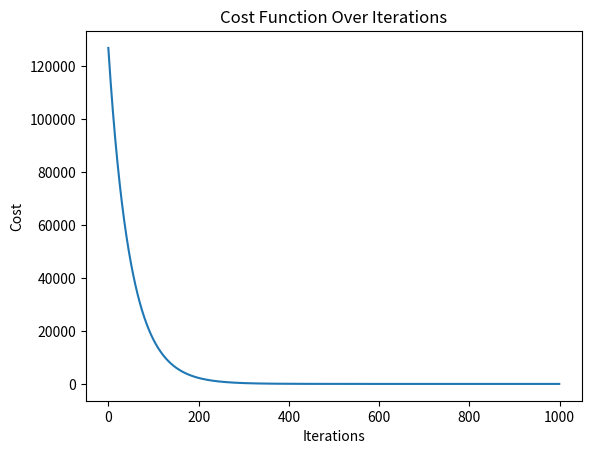

Recreate this plot in Python.
# Step 1: Prepare the Data

import numpy as np
import matplotlib.pyplot as plt 
x = np.array([
    [1500, 3, 20],  # House 1: 1500 sq ft, 3 rooms, 20 years old
    [1800, 4, 15],  # House 2: 1800 sq ft, 4 rooms, 15 years old
    [2400, 3, 10],  # House 3: 2400 sq ft, 3 rooms, 10 years old
    [3000, 5, 5]    # House 4: 3000 sq ft, 5 rooms, 5 years old
])
y = np.array([400, 460, 540, 610])  # Price of the houses

# Step 2: Normalize the Data
x_mean = np.mean(x, axis=0)  # Mean of each column
x_std = np.std(x, axis=0)    # Standard deviation of each column
x_norm = (x - x_mean) / x_std  # Normalize each feature (standard score)



# Step 3: Add Bias Term
x_b = np.c_[np.ones((x_norm.shape[0], 1)), x_norm]  # Add column of ones

# Step 4: Initialize Parameters
theta = np.zeros(x_b.shape[1])  # Initialize all parameters to 0

# Step 5: Define the Cost Function
def cost_function(x, y, theta):
    m = len(y)  # Number of training examples
    predictions = x.dot(theta)  # Predicted prices
    cost = (1 / (2 * m)) * np.sum((predictions - y) ** 2)  # Mean squared error
    return cost

# Step 6: Perform Gradient Descent
def gradient_descent(x, y, theta, learning_rate, iterations):
    cost_history=[]
    m = len(y)  # Number of training examples
    for _ in range(iterations):
        predictions = x.dot(theta)  # Predicted prices
        errors = predictions - y  # Errors between predictions and actual values
        gradients = (1 / m) * x.T.dot(errors)  # Partial derivatives for each parameter
        theta -= learning_rate * gradients  # Update parameters
        cost_history.append(cost_function(x,y,theta))
    return theta , cost_history

# Step 7: Train the Model
learning_rate = 0.01  # Step size for gradient descent
iterations = 1000  # Number of iterations for training
optimized_theta , cost_history = gradient_descent(x_b, y, theta, learning_rate, iterations)

# Step 8: Make Predictions
new_house = np.array([2000, 4, 10])
new_house_norm = (new_house - x_mean) / x_std  # Normalize new data
new_house_b = np.r_[1, new_house_norm]  # Add bias term (1)
predicted_price = new_house_b.dot(theta)  # Predict using the trained model

# Step 9: Print Results
print(f'Final Cost : {cost_history[-1]}')
print(f"Trained Parameters (theta): {theta}")
print(f"Predicted price for the new house: ${predicted_price * 1000:.2f}")

plt.plot(range(iterations), cost_history)
plt.xlabel("Iterations")
plt.ylabel("Cost")
plt.title("Cost Function Over Iterations")
plt.show()